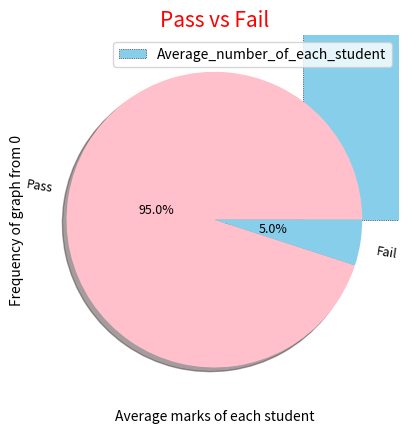

This figure's Python source:
import numpy as np
import matplotlib.pyplot as plt

plt.title("Student Performance on the basics of number of student and average marks",fontsize = 10, color ="red")

np.random.seed(2)

study_hours = np.random.randint(1,5,size = 100)

atten = np.random.randint(20,30,size = 100)

sub_marks = np.array([
    [78, 85, 74], [65, 70, 60], [90, 92, 88], [55, 48, 52], [82, 79, 85],
    [40, 42, 38], [72, 75, 70], [88, 90, 92], [60, 58, 62], [95, 94, 96],
    [68, 65, 70], [45, 50, 48], [76, 80, 78], [33, 35, 30], [84, 82, 80],
    [71, 69, 73], [59, 61, 60], [91, 89, 93], [47, 44, 46], [66, 68, 64],
    [88, 85, 90], [54, 56, 52], [79, 77, 81], [62, 60, 58], [86, 88, 84],
    [49, 45, 50], [73, 75, 78], [92, 90, 94], [35, 38, 40], [67, 65, 69],
    [81, 83, 85], [58, 55, 60], [74, 72, 70], [90, 88, 92], [44, 42, 46],
    [69, 71, 68], [77, 79, 76], [52, 50, 54], [85, 87, 89], [63, 61, 65],
    [48, 46, 44], [70, 73, 75], [91, 93, 95], [56, 58, 54], [82, 80, 78],
    [64, 66, 62], [39, 41, 43], [76, 78, 80], [88, 86, 90], [57, 59, 55],
    [72, 74, 76], [84, 82, 86], [60, 62, 58], [45, 47, 43], [90, 92, 88],
    [68, 70, 66], [52, 54, 50], [79, 81, 83], [61, 63, 65], [87, 89, 85],
    [34, 36, 38], [75, 77, 79], [92, 94, 96], [58, 56, 60], [83, 81, 85],
    [66, 64, 68], [49, 51, 47], [71, 73, 75], [89, 87, 91], [55, 57, 53],
    [78, 76, 80], [62, 60, 64], [85, 83, 87], [41, 43, 45], [74, 72, 76],
    [90, 88, 92], [59, 61, 57], [67, 69, 65], [82, 84, 86], [54, 52, 56],
    [76, 78, 74], [88, 90, 86], [63, 65, 61], [47, 49, 45], [91, 93, 89],
    [70, 68, 72], [56, 58, 54], [84, 86, 82], [60, 62, 58], [73, 75, 71],
    [77, 79, 75], [64, 66, 62], [88, 90, 92], [53, 55, 51], [81, 83, 85],
    [46, 48, 44], [72, 74, 76], [90, 92, 88], [58, 60, 56], [69, 71, 73],
])



avg_stu = np.mean(sub_marks,axis = 1)
plt.ylabel("Average marks")

Pass = np.sum(avg_stu>=42)
Fail = np.sum(avg_stu<42)
pie_li = []
pie_li.append(Pass)
pie_li.append(Fail)

sr_no = np.arange(1,101)
plt.xlabel("Number of student")

plt.bar(sr_no,avg_stu,color = "skyblue",edgecolor = "black",linestyle = ":",linewidth = 0.5,label = "Average_number_of_each_student")
plt.legend()
plt.show()

plt.title("Student Performance on the basics of study hours and average marks",fontsize = 10, color ="red")
plt.xlabel("Study hours of each student")
plt.ylabel("Average marks of each student")

plt.scatter(study_hours,avg_stu,color = "pink",marker = "s",edgecolor ="black",linewidth = 0.5)
plt.show()

plt.title("Distribution of Average Marks of each student",fontsize = 15,color ="red")
plt.xlabel("Average marks of each student")
plt.ylabel("Frequency of graph from 0")

plt.hist(avg_stu,bins = [40,50,60,70,80,90],color = "lightgreen",edgecolor = "black",linestyle = ":",linewidth = 0.5,rwidth = 0.8)
plt.show()

plt.title("Pass vs Fail",fontsize = 15,color= "red")

plt.pie(pie_li,colors = ["pink","skyblue"],labels = ["Pass","Fail"],rotatelabels = True,autopct = "%0.1f%%",shadow = True,pctdistance = 0.4,textprops = {"fontsize":9})
plt.show()
